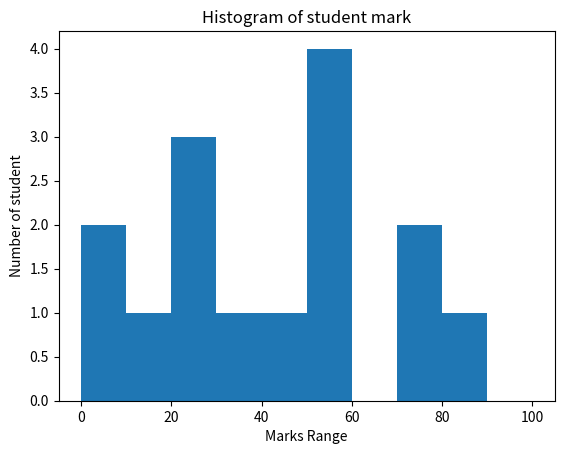

Recreate this plot in Python.

from matplotlib import pyplot
from numpy import array
marks=[22,87,5,43,56,73,55,54,11,20,51,5,79,31,27]
bins=[0,10,20,30,40,50,60,70,80,90,100]
pyplot.hist(marks,bins=bins)
pyplot.xlabel("Marks Range")
pyplot.ylabel("Number of student")
pyplot.title("Histogram of student mark")

pyplot.show()
